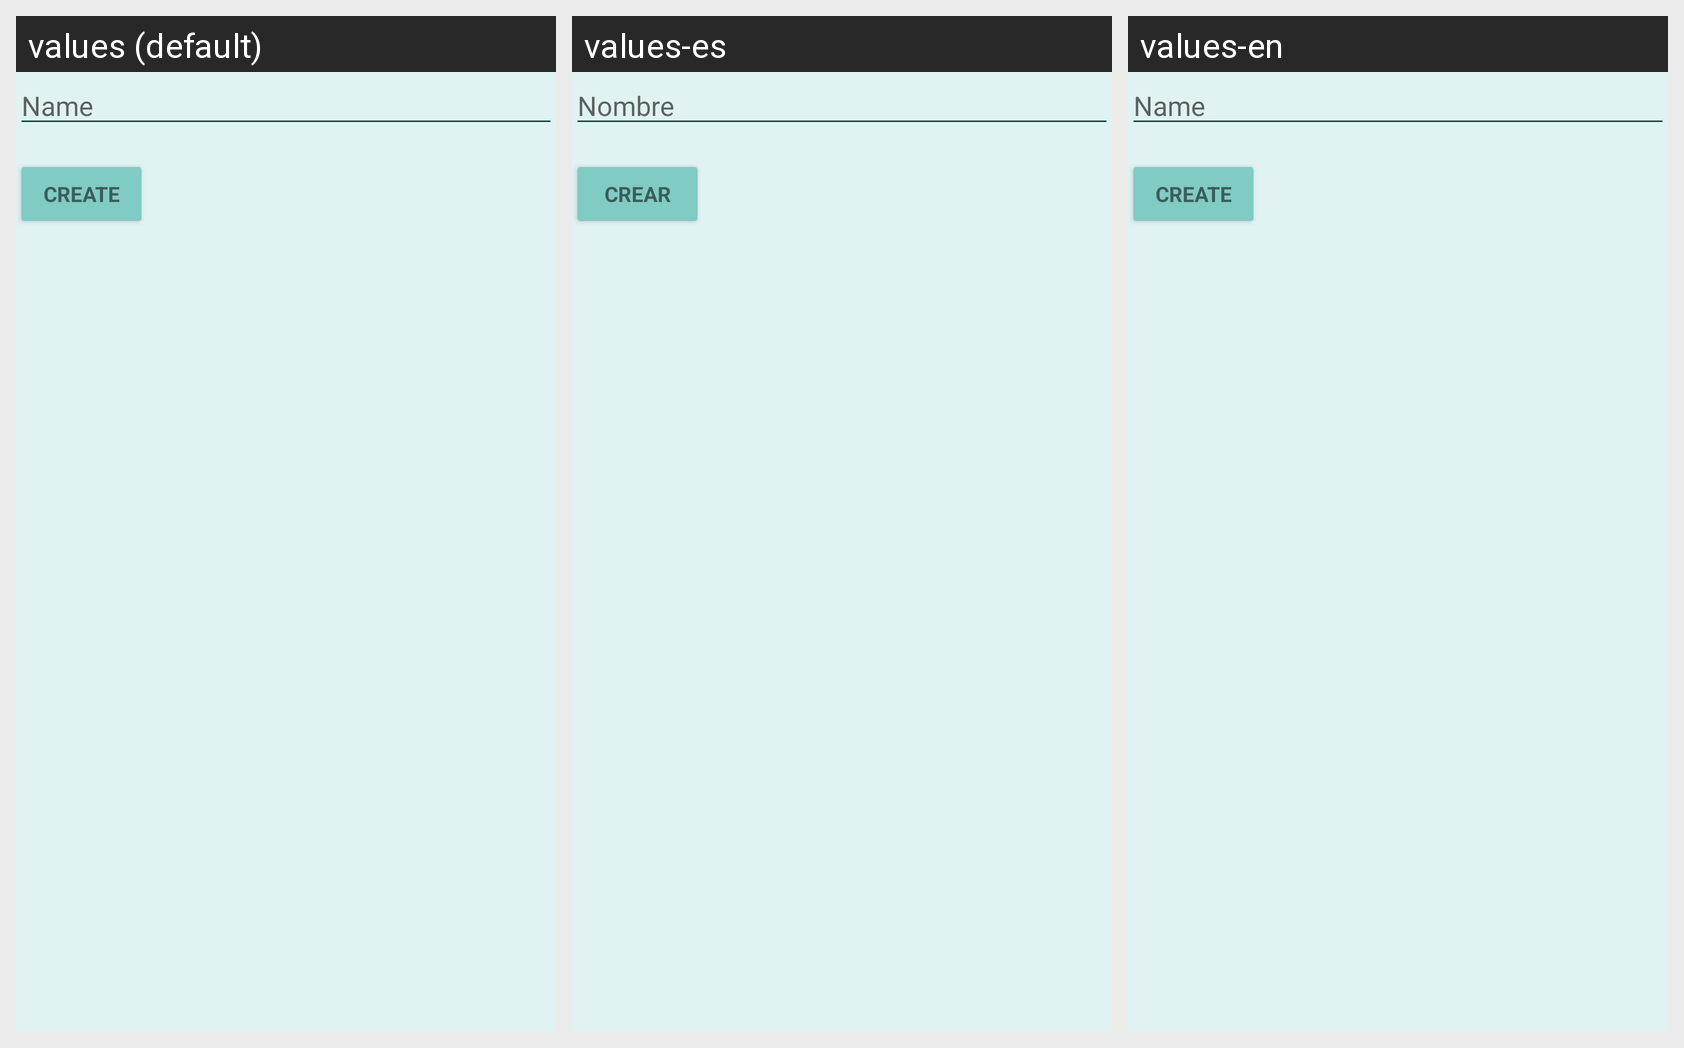

Strings drawn on this Android screen and how each of the app's shown locales translates them:
Android screen res/layout/activity_servicio.xml rendered under 3 locales, left to right: values (default), values-es, values-en. Device: Nexus 5 (rendered at 1080×1920; each locale shown at half size, 540×960, under a caption strip naming it); theme teal.
Strings drawn on this screen, with the default value and each locale's value (text and hints the layout hard-codes, and strings that could not be matched under every locale, appear in the picture but are not listed):

name
  values: Name
  values-es: Nombre
  values-en: Name

create
  values: Create
  values-es: Crear
  values-en: Create
